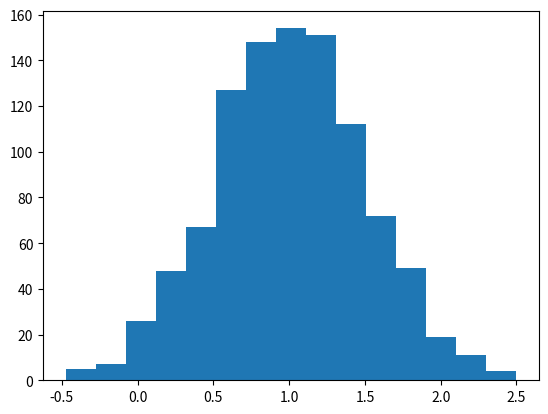

Python code for this plot:
import random
import matplotlib.pyplot as plt

#Generar un numero aleatoreo 
print(random.randrange(10,100, 2))

# REacomodar una lista al azar
lista = [1, 2, 3, 4, 5, 6, 7, 8, 9, 10]
print('Lista original', lista)

random.shuffle(lista)
print('Lista mixeada', lista)

campana = [random.gauss(1, 0.5) for i in range(1000)]
plt.hist(campana, bins=15)
plt.show()

